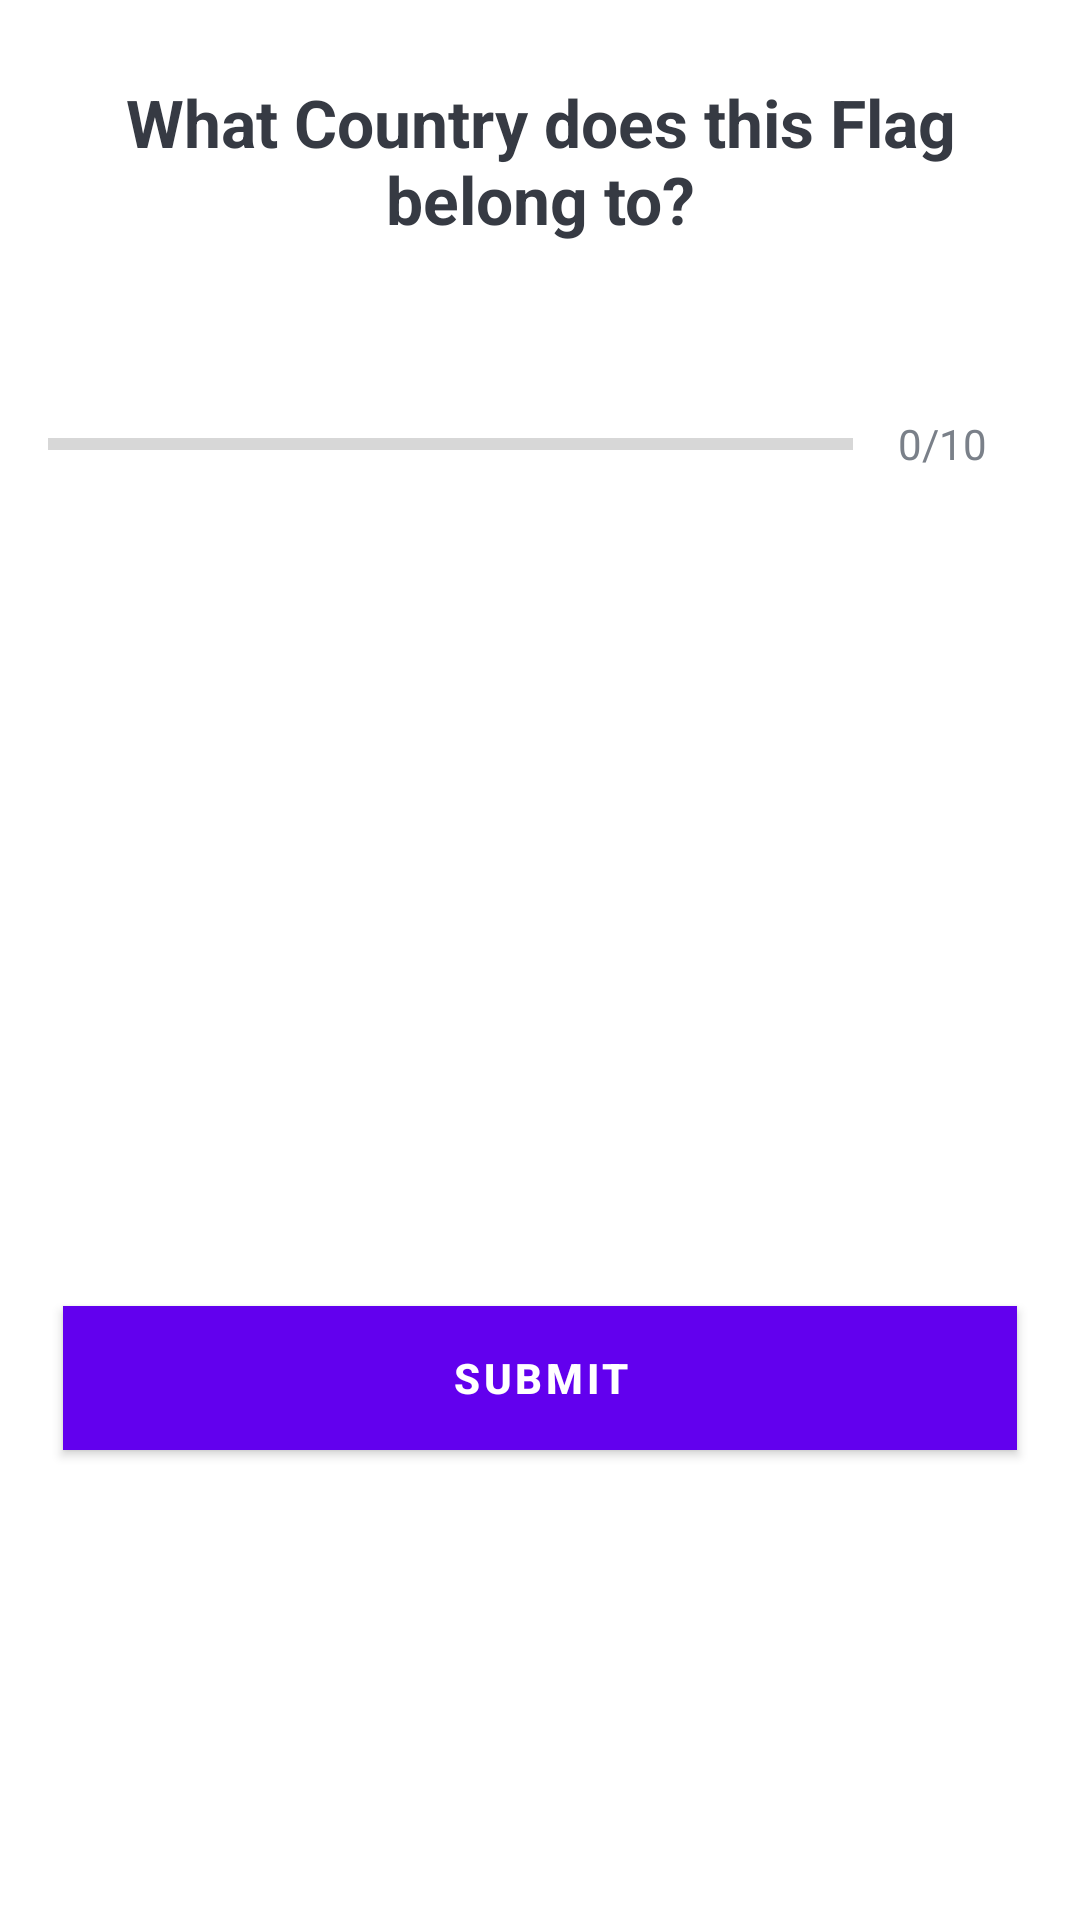

Layout XML and referenced resources for this Android screen:
<!-- AndroidManifest.xml: application theme Theme.SimpleQuizz -->
<!-- res/layout/activity_quiz_question.xml -->
<?xml version="1.0" encoding="utf-8"?>
<ScrollView xmlns:android="http://schemas.android.com/apk/res/android"
    xmlns:app="http://schemas.android.com/apk/res-auto"
    xmlns:tools="http://schemas.android.com/tools"
    android:layout_width="match_parent"
    android:layout_height="match_parent"
    tools:context=".QuizQuestionActivity">

    <LinearLayout
        android:layout_width="match_parent"
        android:layout_height="wrap_content"
        android:orientation="vertical"
        android:gravity="center"
        android:padding="16dp">

        <TextView
            android:id="@+id/tv_question"
            android:layout_width="match_parent"
            android:layout_height="wrap_content"
            android:layout_margin="10dp"
            android:gravity="center"
            android:textStyle="bold"
            android:text="What Country does this Flag belong to?"
            android:textColor="#363A43"
            android:textSize="22sp"/>

        <ImageView
            android:id="@+id/tv_imgView"
            android:layout_width="wrap_content"
            android:layout_height="wrap_content"
            android:layout_marginTop="16dp"
            android:src="@drawable/ic_flag_of_argentina"/>

        <LinearLayout
            android:id="@+id/ll_progress"
            android:layout_width="match_parent"
            android:layout_height="wrap_content"
            android:layout_marginTop="16dp"
            android:gravity="center_vertical"
            android:orientation="horizontal">
        <ProgressBar
            android:id="@+id/progress_Bar"
            android:layout_width="0dp"
            android:layout_weight="1"
            android:layout_height="wrap_content"
            android:max="10"
            android:minHeight="50dp"
            android:progress="0"
            android:indeterminate="false"
            style="?android:attr/progressBarStyleHorizontal"/>

            <TextView
                android:id="@+id/tv_progress"
                android:layout_width="wrap_content"
                android:layout_height="wrap_content"
                android:gravity="center"
                android:padding="15dp"
                android:text="0/10"
                android:textColor="#7A8089"
                android:textSize="14sp"/>

        </LinearLayout>

        <TextView
            android:id="@+id/tv_option_one"
            android:layout_width="match_parent"
            android:layout_height="wrap_content"
            android:layout_margin="5dp"
            android:gravity="center"
            android:padding="15dp"
            android:background="@drawable/default_option_border_bg"
            android:textColor="#7A8089"
            tools:text="google "
            android:textSize="18sp"/>
        <TextView
            android:id="@+id/tv_option_two"
            android:layout_width="match_parent"
            android:layout_height="wrap_content"
            android:layout_margin="5dp"
            android:gravity="center"
            android:padding="15dp"
            android:background="@drawable/default_option_border_bg"
            android:textColor="#7A8089"
            tools:text="google "
            android:textSize="18sp"/>
        <TextView
            android:id="@+id/tv_option_three"
            android:layout_width="match_parent"
            android:layout_height="wrap_content"
            android:layout_margin="5dp"
            android:gravity="center"
            android:padding="15dp"
            android:background="@drawable/default_option_border_bg"
            android:textColor="#7A8089"
            tools:text="google "
            android:textSize="18sp"/>
        <TextView
            android:id="@+id/tv_option_four"
            android:layout_width="match_parent"
            android:layout_height="wrap_content"
            android:layout_margin="5dp"
            android:gravity="center"
            android:padding="15dp"
            android:background="@drawable/default_option_border_bg"
            android:textColor="#7A8089"
            tools:text="google "
            android:textSize="18sp"/>
        <Button
            android:id="@+id/submitButton"
            android:layout_width="match_parent"
            android:layout_height="wrap_content"
            android:background="@color/purple_500"
            android:layout_margin="5dp"
            android:text="SUBMIT"
            android:textColor="@color/white"
            android:textStyle="bold"/>






    </LinearLayout>

</ScrollView>
<!-- resources referenced by this layout -->
<resources>
  <style name="Theme.SimpleQuizz" parent="Theme.MaterialComponents.DayNight.DarkActionBar">
          
          <item name="colorPrimary">@color/purple_500</item>
          <item name="colorPrimaryVariant">@color/purple_700</item>
          <item name="colorOnPrimary">@color/white</item>
          
          <item name="colorSecondary">@color/teal_200</item>
          <item name="colorSecondaryVariant">@color/teal_700</item>
          <item name="colorOnSecondary">@color/black</item>
          
          <item name="android:statusBarColor" tools:targetApi="l">?attr/colorPrimaryVariant</item>
          
      </style>
  <!-- not gathered from this repository: default colours our renderer supplied (Android Studio template values) -->
  <color name="purple_500">#FF6200EE</color>
  <color name="purple_700">#FF3700B3</color>
  <color name="teal_200">#FF03DAC5</color>
  <color name="teal_700">#FF018786</color>
  <color name="black">#FF000000</color>
  <color name="white">#FFFFFFFF</color>
</resources>
